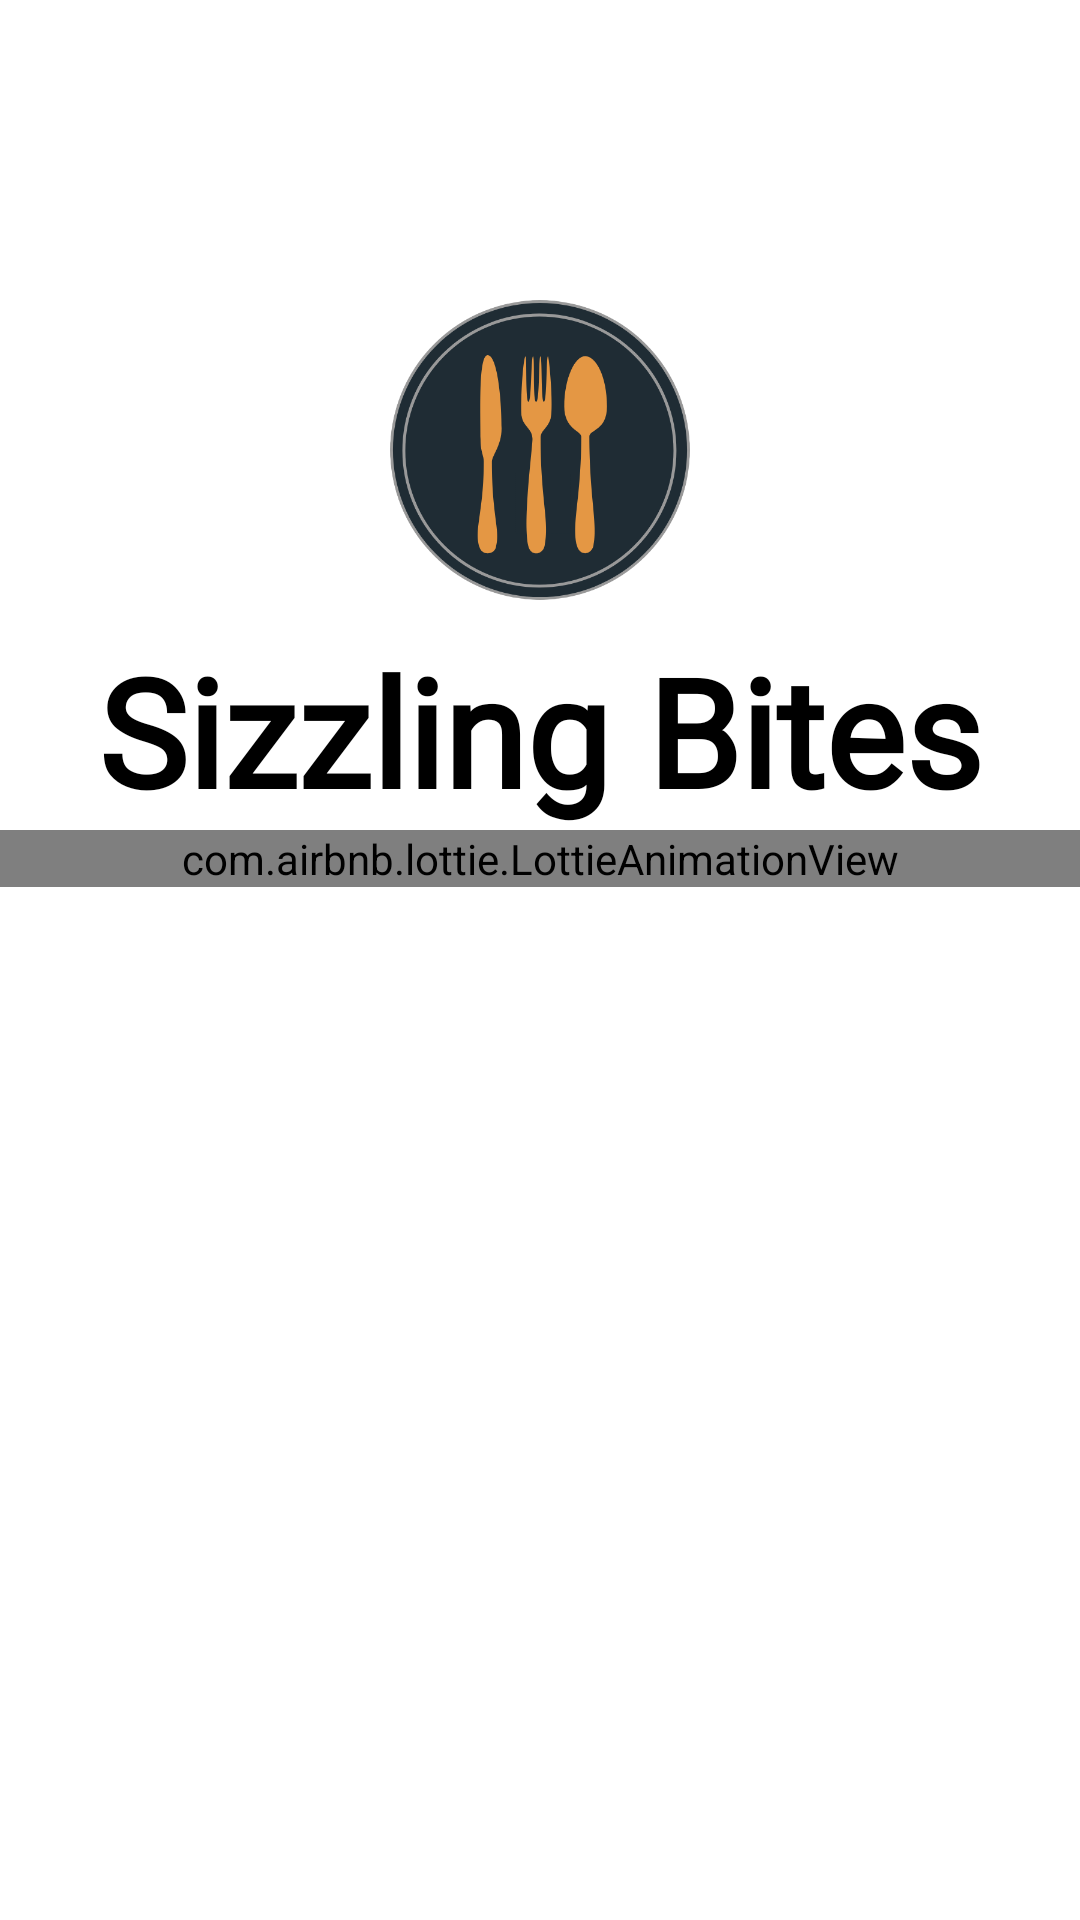

Here is an Android app screen rendered from its layout file. Give the layout XML and the strings, colors and styles it references.
<!-- AndroidManifest.xml: application theme Theme.Microproject -->
<!-- res/layout/activity_splash.xml -->
<?xml version="1.0" encoding="utf-8"?>
<LinearLayout xmlns:android="http://schemas.android.com/apk/res/android"
    xmlns:app="http://schemas.android.com/apk/res-auto"
    xmlns:tools="http://schemas.android.com/tools"
    android:layout_width="match_parent"
    android:layout_height="match_parent"
    android:orientation="vertical"
    tools:context=".splash_activity">

    <ImageView
        android:id="@+id/logo"
        android:layout_width="100dp"
        android:layout_height="100dp"
        android:src="@drawable/logo"
        android:layout_gravity="center_horizontal"
        android:layout_marginTop="100dp"
        />


    <TextView
        android:id="@+id/name"
        android:layout_width="match_parent"
        android:layout_height="wrap_content"
        android:layout_marginTop="10dp"
        android:fontFamily="@font/jim_nightshade"
        android:gravity="center_horizontal"
        android:text="@string/app_name"
        android:textStyle="bold"
        android:textSize="50sp"
        android:textColor="@color/black"
        />

    <com.airbnb.lottie.LottieAnimationView
        android:id="@+id/splashImg"
        android:layout_width="match_parent"
        android:layout_height="wrap_content"
        android:layout_gravity="center"
        android:layout_marginBottom="150dp"
        app:lottie_autoPlay="true"
        app:lottie_loop="false"
        app:lottie_rawRes="@raw/food_anim" />

</LinearLayout>
<!-- resources referenced by this layout -->
<resources>
  <!-- drawable logo: png bitmap (drawable, 53857 bytes) -->
  <string name="app_name">Sizzling Bites</string>
  <style name="Theme.Microproject" parent="Theme.MaterialComponents.DayNight.NoActionBar">
          
          <item name="colorPrimary">#FF9800</item>
          <item name="colorPrimaryVariant">#FF5722</item>
          <item name="colorOnPrimary">@color/white</item>
          
          <item name="colorSecondary">@color/teal_200</item>
          <item name="colorSecondaryVariant">@color/teal_700</item>
          <item name="colorOnSecondary">@color/black</item>
          
          <item name="android:statusBarColor" tools:targetApi="l">?attr/colorPrimaryVariant</item>
          
      </style>
  <!-- not gathered from this repository: default colours our renderer supplied (Android Studio template values) -->
  <color name="teal_200">#FF03DAC5</color>
  <color name="teal_700">#FF018786</color>
  <color name="black">#FF000000</color>
  <color name="white">#FFFFFFFF</color>
</resources>
